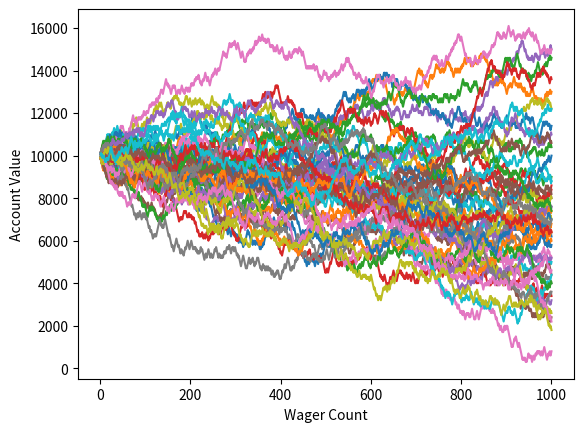

Reproduce this figure in Python.
import random
import matplotlib
matplotlib.use('Agg')  # Use a backend that does not require a GUI
import matplotlib.pyplot as plt

def rollDice():
    roll = random.randint(1,100)

    if roll == 100:
        return False
    elif roll <= 50:
        return False
    elif 100 > roll >= 50:
        return True


'''
Simple bettor, betting the same amount each time.
'''
def simple_bettor(funds,initial_wager,wager_count):
    value = funds
    wager = initial_wager

    # wager X
    wX = []

    #value Y
    vY = []

    # change to 1, to avoid confusion so we start @ wager 1
    # instead of wager 0 and end at 100. 
    currentWager = 1

    #           change this to, less or equal.
    while currentWager <= wager_count:
        if rollDice():
            value += wager
            # append #
            wX.append(currentWager)
            vY.append(value)
            
        else:
            value -= wager
            # append #
            wX.append(currentWager)
            vY.append(value)

        currentWager += 1
        
    #print 'Funds:', value

    plt.plot(wX,vY)
    


x = 0

# start this off @ 1, then add, and increase 50 to 500, then 1000
while x < 50:
    simple_bettor(10000,100,1000)
    x += 1


plt.ylabel('Account Value')
plt.xlabel('Wager Count')
plt.show()

plt.savefig(f"matplotlib_ex.png")